Photos from the image-classification dataset "processed" in the GitHub repository Idinmaster/Brain-Tumor-Classification-. Its 4 classes are: glioma, meningioma, no tumor, pituitary tumor.

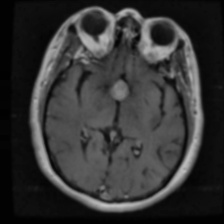
Label: pituitary tumor

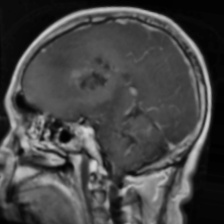
Label: glioma

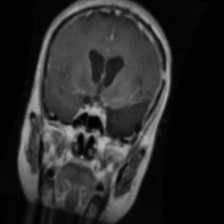
Label: glioma

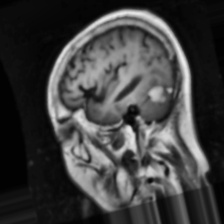
Label: meningioma

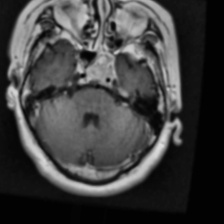
Label: pituitary tumor

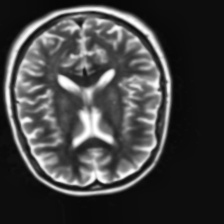
Label: no tumor
